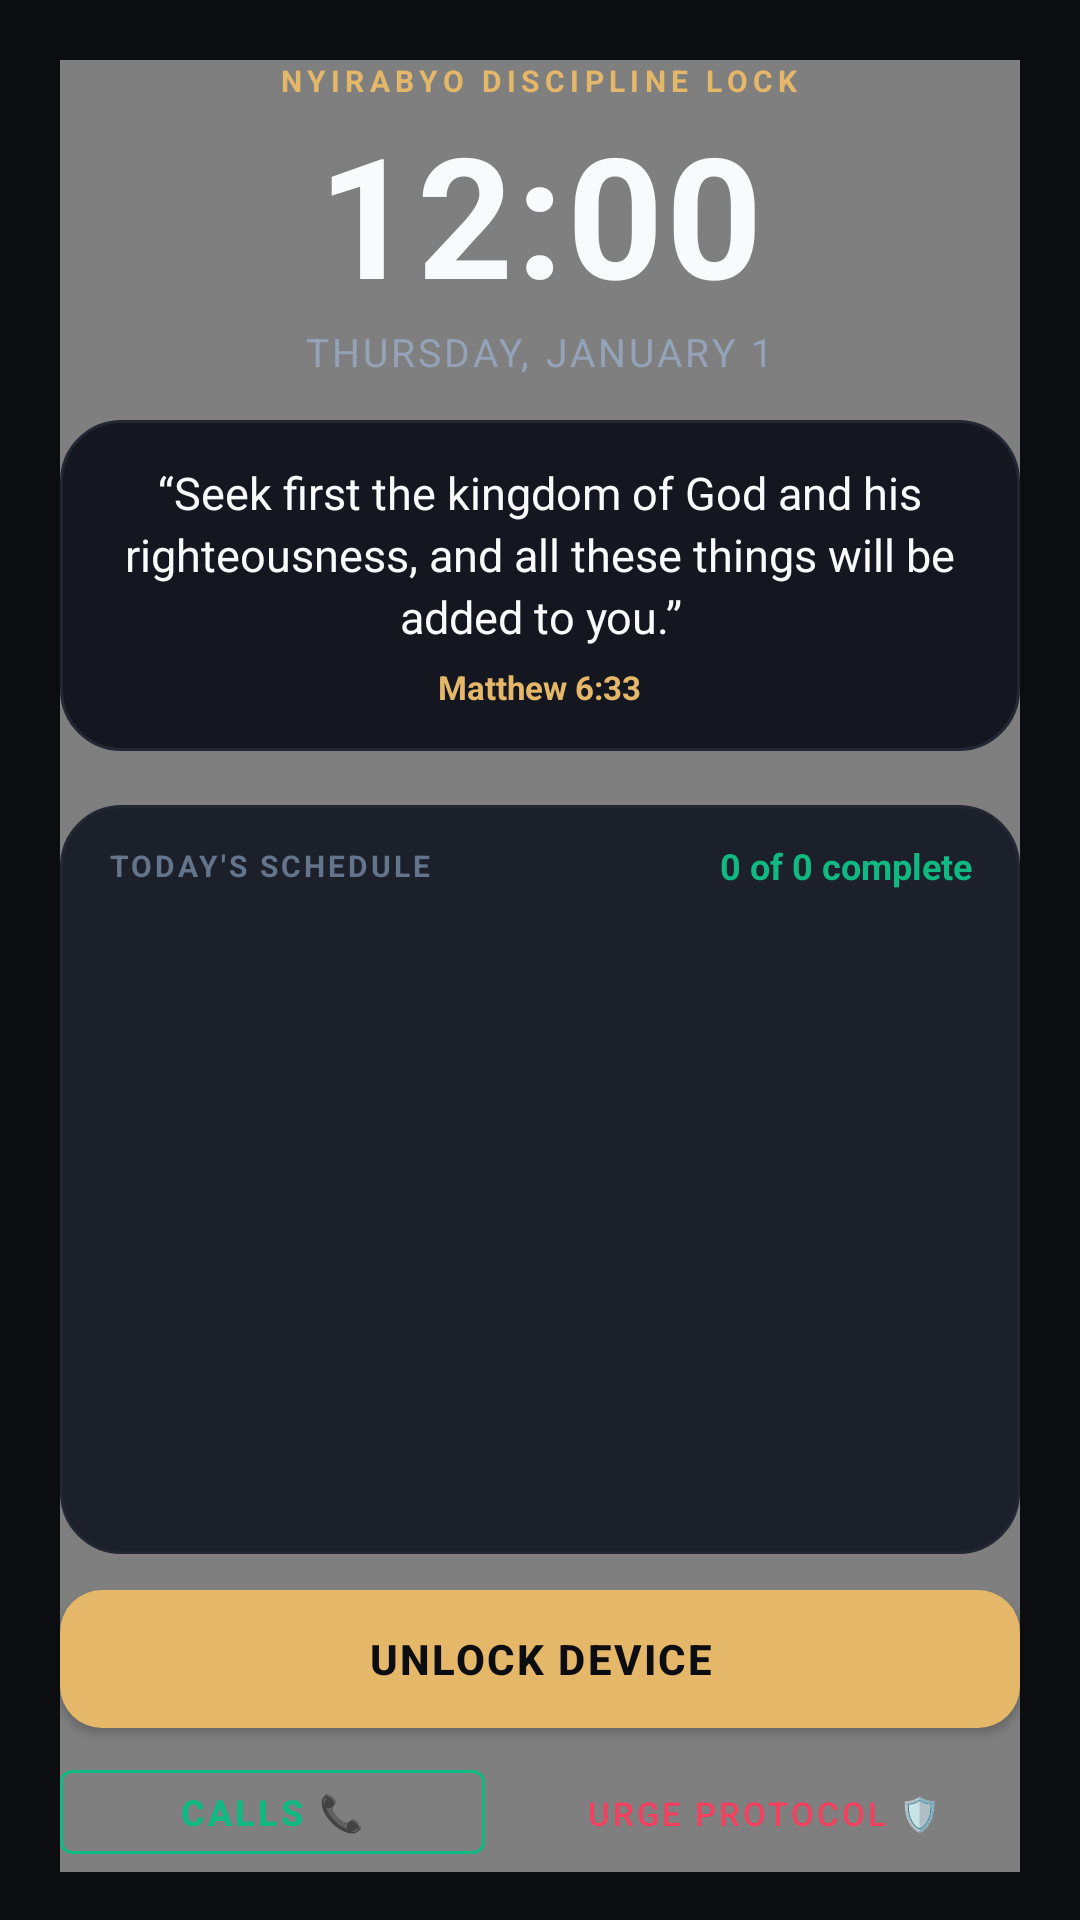

This screen was rendered from an Android layout file. Write that file and the resources it references.
<!-- AndroidManifest.xml: activity theme Theme.NYIRABYOLife.Launcher -->
<!-- res/layout/activity_discipline_lock.xml -->
<?xml version="1.0" encoding="utf-8"?>
<androidx.constraintlayout.widget.ConstraintLayout xmlns:android="http://schemas.android.com/apk/res/android"
    xmlns:app="http://schemas.android.com/apk/res-auto"
    android:layout_width="match_parent"
    android:layout_height="match_parent"
    android:background="@color/bg_dark"
    android:paddingHorizontal="20dp"
    android:paddingTop="20dp"
    android:paddingBottom="16dp">

    
    <com.example.nyirabyolife.ui.home.AmbientGlowView
        android:layout_width="match_parent"
        android:layout_height="match_parent" />

    
    <LinearLayout
        android:id="@+id/layoutLockHeader"
        android:layout_width="match_parent"
        android:layout_height="wrap_content"
        android:orientation="vertical"
        android:gravity="center_horizontal"
        app:layout_constraintTop_toTopOf="parent">

        <TextView
            android:id="@+id/tvLockTitle"
            android:layout_width="wrap_content"
            android:layout_height="wrap_content"
            android:text="NYIRABYO DISCIPLINE LOCK"
            android:textColor="@color/gold_primary"
            android:textSize="10sp"
            android:textStyle="bold"
            android:letterSpacing="0.18" />

        <TextClock
            android:layout_width="wrap_content"
            android:layout_height="wrap_content"
            android:format12Hour="hh:mm"
            android:format24Hour="HH:mm"
            android:textColor="@color/text_primary"
            android:textSize="56sp"
            android:textStyle="bold"
            android:letterSpacing="0.02" />

        <TextClock
            android:layout_width="wrap_content"
            android:layout_height="wrap_content"
            android:format12Hour="EEEE, MMMM d"
            android:format24Hour="EEEE, MMMM d"
            android:textColor="@color/text_secondary"
            android:textSize="13sp"
            android:letterSpacing="0.08"
            android:textAllCaps="true" />
    </LinearLayout>

    
    <LinearLayout
        android:id="@+id/cardEscapeRoomBanner"
        android:layout_width="match_parent"
        android:layout_height="wrap_content"
        android:background="@drawable/card_background_elevated"
        android:orientation="vertical"
        android:padding="8dp"
        android:layout_marginTop="8dp"
        android:layout_marginBottom="6dp"
        android:gravity="center"
        android:visibility="gone"
        app:layout_constraintTop_toBottomOf="@id/layoutLockHeader"
        app:layout_constraintBottom_toTopOf="@id/cardLockVerse">

        <TextView
            android:id="@+id/tvEscapeRoomCountdown"
            android:layout_width="wrap_content"
            android:layout_height="wrap_content"
            android:text="60:00 REMAINING"
            android:textColor="@color/rose_alert"
            android:textSize="16sp"
            android:textStyle="bold" />

        <TextView
            android:layout_width="wrap_content"
            android:layout_height="wrap_content"
            android:text="Escape Room active • Strict lockdown"
            android:textColor="@color/text_tertiary"
            android:textSize="10sp" />
    </LinearLayout>

    
    <LinearLayout
        android:id="@+id/cardLockVerse"
        android:layout_width="match_parent"
        android:layout_height="wrap_content"
        android:background="@drawable/card_background"
        android:orientation="vertical"
        android:paddingHorizontal="18dp"
        android:paddingVertical="14dp"
        android:layout_marginTop="14dp"
        android:layout_marginBottom="10dp"
        app:layout_constraintTop_toBottomOf="@id/layoutLockHeader"
        app:layout_constraintBottom_toTopOf="@id/cardLockMissions">

        <TextView
            android:id="@+id/tvLockVerseText"
            android:layout_width="match_parent"
            android:layout_height="wrap_content"
            android:text="“Seek first the kingdom of God and his righteousness, and all these things will be added to you.”"
            android:textColor="@color/text_primary"
            android:textSize="15sp"
            android:lineSpacingExtra="3dp"
            android:maxLines="3"
            android:ellipsize="end"
            android:gravity="center" />

        <TextView
            android:id="@+id/tvLockVerseRef"
            android:layout_width="wrap_content"
            android:layout_height="wrap_content"
            android:layout_marginTop="6dp"
            android:layout_gravity="center"
            android:text="Matthew 6:33"
            android:textColor="@color/gold_primary"
            android:textSize="11sp"
            android:textStyle="bold" />
    </LinearLayout>

    
    <LinearLayout
        android:id="@+id/cardLockMissions"
        android:layout_width="match_parent"
        android:layout_height="0dp"
        android:background="@drawable/card_background_elevated"
        android:orientation="vertical"
        android:paddingHorizontal="16dp"
        android:paddingVertical="12dp"
        android:layout_marginTop="8dp"
        android:layout_marginBottom="12dp"
        app:layout_constraintTop_toBottomOf="@id/cardLockVerse"
        app:layout_constraintBottom_toTopOf="@id/layoutLockActions"
        app:layout_constrainedHeight="true">

        <LinearLayout
            android:layout_width="match_parent"
            android:layout_height="wrap_content"
            android:orientation="horizontal"
            android:gravity="center_vertical"
            android:layout_marginBottom="6dp">

            <TextView
                android:id="@+id/tvLockScheduleHeader"
                android:layout_width="0dp"
                android:layout_height="wrap_content"
                android:layout_weight="1"
                android:text="TODAY'S SCHEDULE"
                android:textColor="@color/text_tertiary"
                android:textSize="10sp"
                android:textStyle="bold"
                android:letterSpacing="0.1" />

            <TextView
                android:id="@+id/tvLockMissionSummary"
                android:layout_width="wrap_content"
                android:layout_height="wrap_content"
                android:text="0 of 0 complete"
                android:textColor="@color/emerald_accent"
                android:textSize="12sp"
                android:textStyle="bold" />
        </LinearLayout>

        <ScrollView
            android:id="@+id/scrollLockMissions"
            android:layout_width="match_parent"
            android:layout_height="0dp"
            android:layout_weight="1"
            android:overScrollMode="never"
            android:scrollbars="none"
            android:fillViewport="true">

            <LinearLayout
                android:id="@+id/layoutLockMissionsContainer"
                android:layout_width="match_parent"
                android:layout_height="wrap_content"
                android:orientation="vertical">

                <TextView
                    android:id="@+id/tvLockEmptySchedule"
                    android:layout_width="match_parent"
                    android:layout_height="wrap_content"
                    android:text="No tasks scheduled for today."
                    android:textColor="@color/text_tertiary"
                    android:textSize="12sp"
                    android:gravity="center"
                    android:paddingVertical="16dp"
                    android:visibility="gone" />

            </LinearLayout>
        </ScrollView>
    </LinearLayout>

    
    <LinearLayout
        android:id="@+id/layoutLockActions"
        android:layout_width="match_parent"
        android:layout_height="wrap_content"
        android:orientation="vertical"
        app:layout_constraintBottom_toBottomOf="parent">

        
        <Button
            android:id="@+id/btnUnlock"
            android:layout_width="match_parent"
            android:layout_height="46dp"
            android:background="@drawable/button_gold"
            android:text="Unlock Device"
            android:textColor="@color/bg_dark"
            android:textSize="14sp"
            android:textStyle="bold"
            android:letterSpacing="0.05"
            android:layout_marginBottom="8dp" />

        
        <LinearLayout
            android:layout_width="match_parent"
            android:layout_height="wrap_content"
            android:orientation="horizontal">

            <Button
                android:id="@+id/btnLockPhone"
                style="@style/Widget.MaterialComponents.Button.OutlinedButton"
                android:layout_width="0dp"
                android:layout_height="40dp"
                android:layout_weight="1"
                android:layout_marginEnd="4dp"
                android:text="Calls 📞"
                android:textColor="@color/emerald_accent"
                app:strokeColor="@color/emerald_accent"
                android:textSize="12sp"
                android:textStyle="bold" />

            <Button
                android:id="@+id/btnLockUrge"
                style="@style/Widget.MaterialComponents.Button.TextButton"
                android:layout_width="0dp"
                android:layout_height="40dp"
                android:layout_weight="1.2"
                android:layout_marginStart="4dp"
                android:text="Urge Protocol 🛡️"
                android:textColor="@color/rose_alert"
                android:textSize="11sp" />
        </LinearLayout>
    </LinearLayout>

</androidx.constraintlayout.widget.ConstraintLayout>
<!-- resources referenced by this layout -->
<resources>
  <color name="bg_dark">#0B0D11</color>
  <color name="emerald_accent">#10B981</color>
  <color name="gold_primary">#E5B869</color>
  <color name="rose_alert">#F43F5E</color>
  <color name="text_primary">#F8FAFC</color>
  <color name="text_secondary">#94A3B8</color>
  <color name="text_tertiary">#64748B</color>
  <!-- drawable button_gold (drawable) -->
  <?xml version="1.0" encoding="utf-8"?>
  <ripple xmlns:android="http://schemas.android.com/apk/res/android"
      android:color="#40FFFFFF">
      <item>
          <shape android:shape="rectangle">
              <corners android:radius="14dp" />
              <solid android:color="@color/gold_primary" />
          </shape>
      </item>
  </ripple>
  <!-- drawable card_background (drawable) -->
  <?xml version="1.0" encoding="utf-8"?>
  <shape xmlns:android="http://schemas.android.com/apk/res/android"
      android:shape="rectangle">
      <corners android:radius="20dp" />
      <solid android:color="@color/bg_card" />
      <stroke
          android:width="1dp"
          android:color="@color/border_subtle" />
  </shape>
  <!-- drawable card_background_elevated (drawable) -->
  <?xml version="1.0" encoding="utf-8"?>
  <shape xmlns:android="http://schemas.android.com/apk/res/android"
      android:shape="rectangle">
      <corners android:radius="20dp" />
      <solid android:color="@color/bg_card_elevated" />
      <stroke
          android:width="1dp"
          android:color="@color/border_subtle" />
  </shape>
  <style name="Theme.NYIRABYOLife.Launcher" parent="Theme.NYIRABYOLife">
          <item name="android:windowShowWallpaper">false</item>
          <item name="android:windowBackground">@color/bg_dark</item>
          <item name="android:statusBarColor">@color/bg_dark</item>
          <item name="android:navigationBarColor">@color/bg_dark</item>
      </style>
  <color name="bg_card">#141720</color>
  <color name="border_subtle">#222733</color>
  <color name="bg_card_elevated">#1B202B</color>
  <style name="Theme.NYIRABYOLife" parent="Theme.MaterialComponents.DayNight.NoActionBar">
          <item name="colorPrimary">@color/gold_primary</item>
          <item name="colorPrimaryVariant">@color/gold_dark</item>
          <item name="colorOnPrimary">@color/bg_dark</item>
          <item name="colorSecondary">@color/emerald_accent</item>
          <item name="colorSecondaryVariant">@color/emerald_dark</item>
          <item name="colorOnSecondary">@color/white</item>
          <item name="android:colorBackground">@color/bg_dark</item>
          <item name="colorSurface">@color/bg_card</item>
          <item name="colorOnSurface">@color/text_primary</item>
          <item name="android:statusBarColor">@color/bg_dark</item>
          <item name="android:navigationBarColor">@color/bg_dark</item>
          <item name="android:windowLightStatusBar" tools:targetApi="m">false</item>
          <item name="android:windowLightNavigationBar" tools:targetApi="o_mr1">false</item>
      </style>
  <color name="gold_dark">#B88E3E</color>
  <color name="emerald_dark">#059669</color>
  <color name="white">#FFFFFFFF</color>
</resources>
